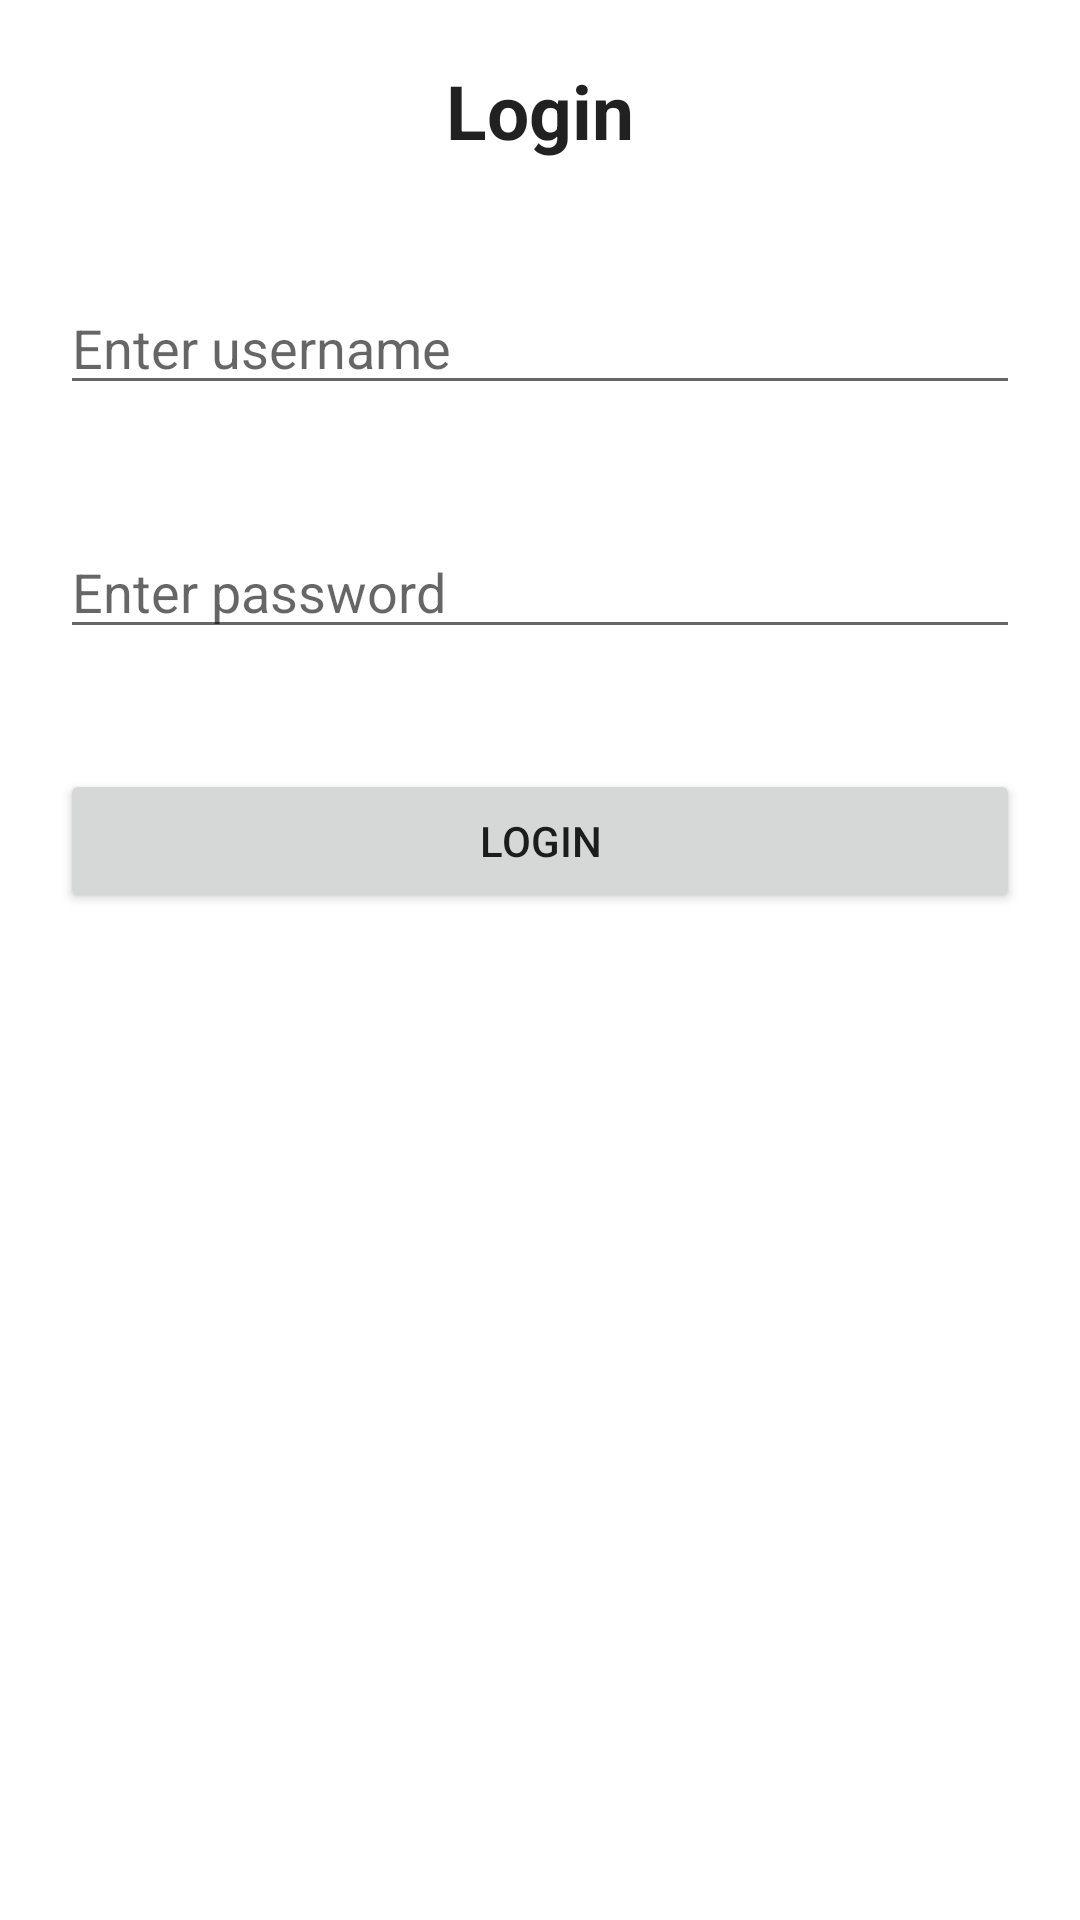

Produce the Android XML layout that renders to this screen, including the resource entries it uses.
<!-- AndroidManifest.xml: application theme Theme.MyFirstApp -->
<!-- res/layout/activity_sign_in.xml -->
<?xml version="1.0" encoding="utf-8" ?>
<androidx.constraintlayout.widget.ConstraintLayout xmlns:android="http://schemas.android.com/apk/res/android"
    xmlns:app="http://schemas.android.com/apk/res-auto"
    xmlns:tools="http://schemas.android.com/tools"
    android:layout_width="match_parent"
    android:layout_height="match_parent"
    tools:context=".activity.SignInActivity">

    <LinearLayout
        android:layout_width="match_parent"
        android:layout_height="match_parent"
        android:orientation="vertical"
        tools:layout_editor_absoluteX="0dp"
        tools:layout_editor_absoluteY="0dp">

        <TextView
            style="@style/TextAppearance.AppCompat.Headline"
            android:layout_width="match_parent"
            android:layout_height="wrap_content"
            android:layout_margin="20sp"
            android:text="Login"
            android:textAlignment="center"
            android:textSize="25sp"
            android:textStyle="bold" />

        <EditText
            android:id="@+id/userEmail"
            android:layout_width="match_parent"
            android:layout_height="wrap_content"
            android:layout_margin="20sp"
            android:hint="Enter username"
            android:inputType="text" />

        <EditText
            android:id="@+id/userPassword"
            android:layout_width="match_parent"
            android:layout_height="wrap_content"
            android:layout_margin="20sp"
            android:hint="Enter password"
            android:inputType="textPassword" />

        <Button
            android:id="@+id/userLogin"
            android:layout_width="match_parent"
            android:layout_height="wrap_content"
            android:layout_margin="20sp"
            android:text="Login" />


    </LinearLayout>
</androidx.constraintlayout.widget.ConstraintLayout>
<!-- resources referenced by this layout -->
<resources>
  <style name="Theme.MyFirstApp" parent="Theme.MaterialComponents.DayNight.DarkActionBar">
          
          <item name="colorPrimary">@color/illini_blue</item>
          <item name="colorPrimaryVariant">@color/illini_blue</item>
          <item name="colorOnPrimary">@color/white</item>
          
          <item name="colorSecondary">@color/illini_orange</item>
          <item name="colorSecondaryVariant">@color/illini_orange</item>
          <item name="colorOnSecondary">@color/black</item>
          
          <item name="android:statusBarColor" tools:targetApi="l">?attr/colorPrimaryVariant</item>
          
      </style>
  <color name="illini_blue">#3470CC</color>
  <color name="white">#FFFFFFFF</color>
  <color name="illini_orange">#FF9800</color>
  <color name="black">#FF000000</color>
</resources>
